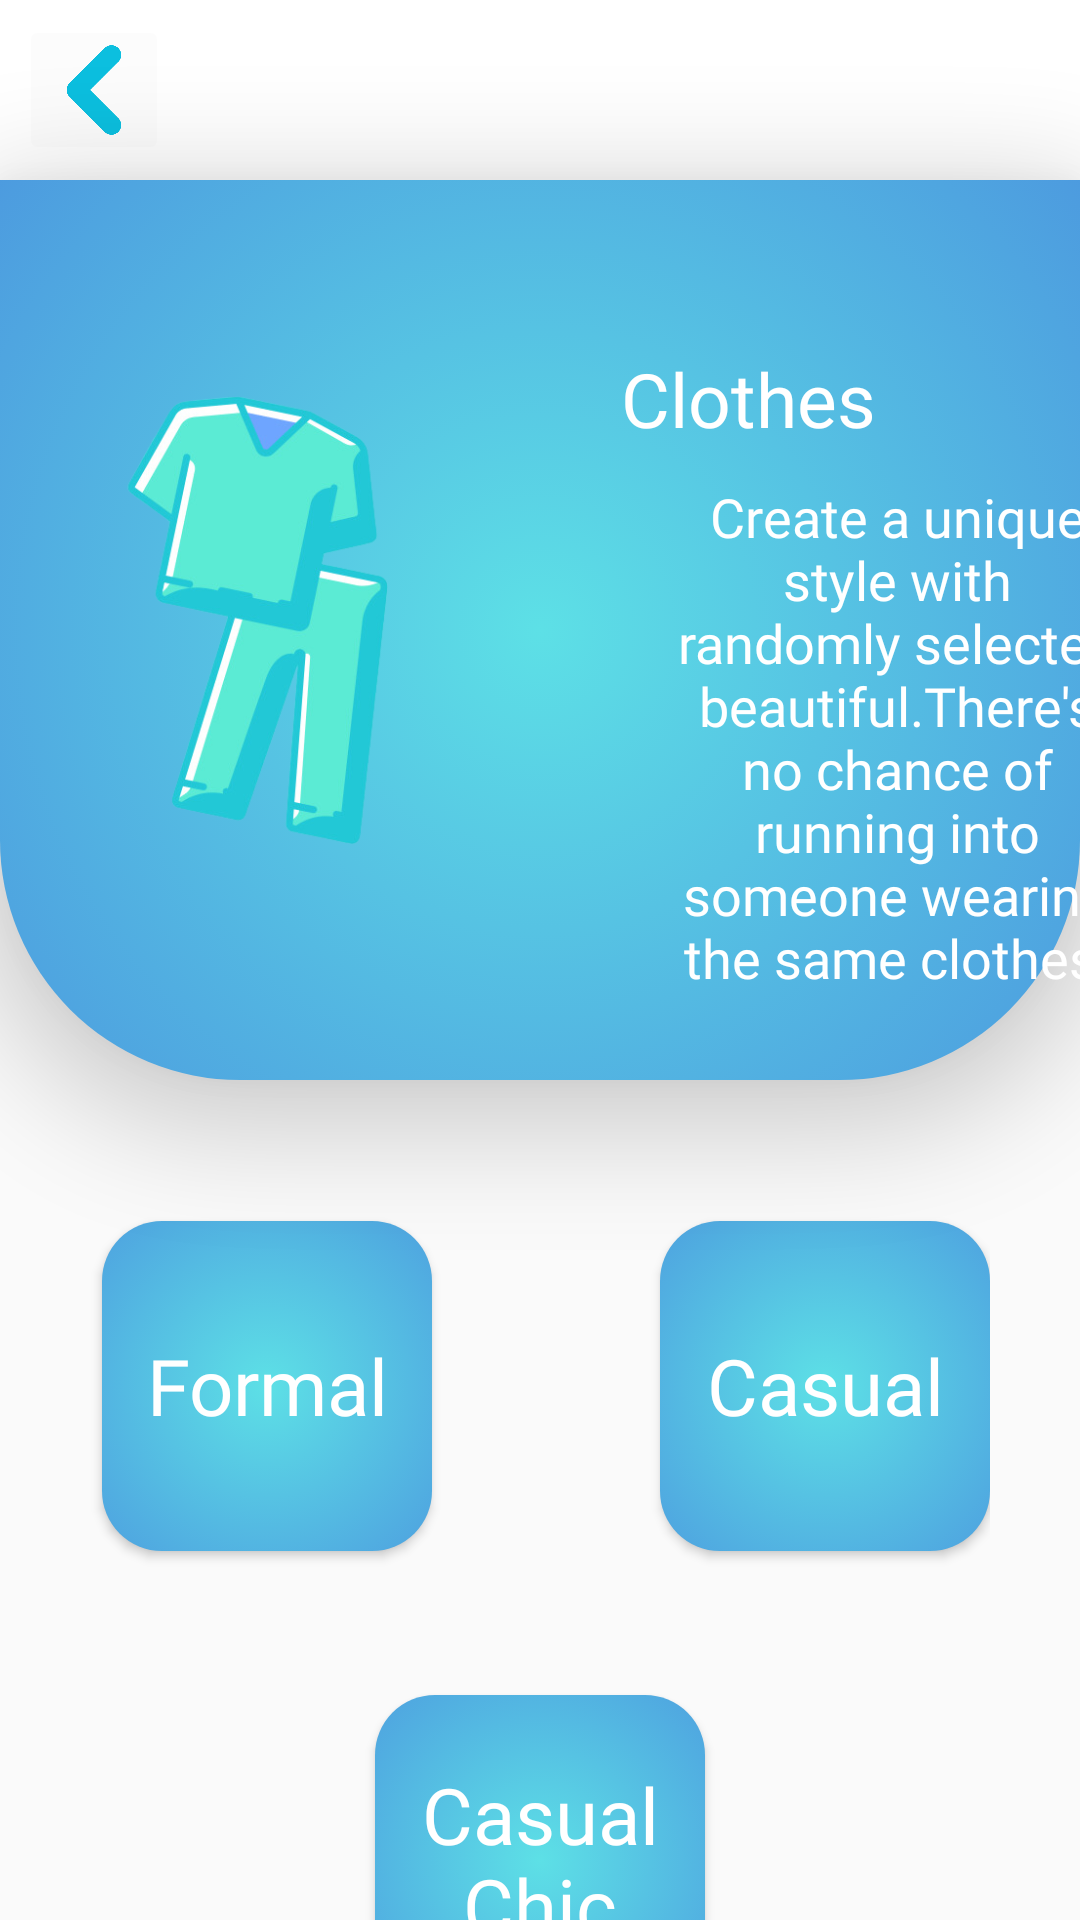

The Android layout XML behind this screen, and the referenced resources:
<!-- AndroidManifest.xml: application theme Theme.TestP1 -->
<!-- res/layout/activity_menu_clothes.xml -->
<?xml version="1.0" encoding="utf-8"?>
<androidx.constraintlayout.widget.ConstraintLayout xmlns:android="http://schemas.android.com/apk/res/android"
    xmlns:app="http://schemas.android.com/apk/res-auto"
    xmlns:tools="http://schemas.android.com/tools"
    android:layout_width="match_parent"
    android:layout_height="match_parent"
    tools:context=".menu_clothes">


    <androidx.constraintlayout.widget.ConstraintLayout
        android:id="@+id/constraintLayout18"
        android:layout_width="match_parent"
        android:layout_height="300dp"
        android:layout_marginTop="60dp"
        android:background="@drawable/menu_clothes_bg"
        android:elevation="20dp"
        app:layout_constraintTop_toTopOf="parent"
        tools:layout_editor_absoluteX="0dp">

        <TextView
            android:id="@+id/textView9"
            android:layout_width="150dp"
            android:layout_height="wrap_content"
            android:layout_marginStart="224dp"
            android:layout_marginTop="100dp"
            android:fontFamily="@font/eazy_chat"
            android:text="Create a unique style with randomly selected beautiful.There's no chance of running into someone wearing the same clothes."
            android:textAlignment="center"
            android:textColor="#ffffff"
            android:textSize="18dp"
            app:layout_constraintStart_toStartOf="parent"
            app:layout_constraintTop_toTopOf="parent" />

        <TextView
            android:id="@+id/textView8"
            android:layout_width="wrap_content"
            android:layout_height="wrap_content"
            android:layout_marginTop="56dp"
            android:layout_marginEnd="68dp"
            android:fontFamily="@font/eazy_chat"
            android:text="@string/clo_menu_title"
            android:textColor="#ffffff"

            android:textSize="25dp"
            app:layout_constraintEnd_toEndOf="parent"
            app:layout_constraintTop_toTopOf="parent" />

        <ImageView
            android:id="@+id/imageView4"
            android:layout_width="150dp"
            android:layout_height="150dp"
            android:layout_marginStart="32dp"
            android:layout_marginTop="72dp"
            android:layout_marginEnd="229dp"
            app:layout_constraintEnd_toEndOf="parent"
            app:layout_constraintStart_toStartOf="parent"
            app:layout_constraintTop_toTopOf="parent"
            app:srcCompat="@drawable/icon_clothes" />

    </androidx.constraintlayout.widget.ConstraintLayout>

    <androidx.constraintlayout.widget.ConstraintLayout
        android:id="@+id/constraintLayout2"
        android:layout_width="match_parent"
        android:layout_height="60dp"
        android:background="@drawable/header"
        app:layout_constraintStart_toStartOf="parent"
        app:layout_constraintTop_toTopOf="parent">

        <ImageButton
            android:id="@+id/back_clothes"
            android:layout_width="50dp"
            android:layout_height="50dp"
            android:layout_marginStart="13dp"
            android:layout_marginTop="5dp"
            android:layout_marginEnd="110dp"
            android:backgroundTint="@color/cardview_shadow_end_color"
            android:scaleType="fitCenter"
            app:layout_constraintEnd_toStartOf="@+id/textView5"
            app:layout_constraintStart_toStartOf="parent"
            app:layout_constraintTop_toTopOf="parent"
            app:srcCompat="@drawable/icon_back" />

        <TextView
            android:id="@+id/textView5"
            android:layout_width="wrap_content"
            android:layout_height="wrap_content"
            android:layout_marginStart="186dp"
            android:layout_marginTop="17dp"
            android:layout_marginEnd="187dp"
            android:fontFamily="@font/eazy_chat"
            android:text="@string/mn_types"
            android:textColor="#0cc0df"
            android:textSize="25dp"
            app:layout_constraintEnd_toEndOf="parent"
            app:layout_constraintStart_toStartOf="parent"
            app:layout_constraintTop_toTopOf="parent" />

    </androidx.constraintlayout.widget.ConstraintLayout>


    <androidx.constraintlayout.widget.ConstraintLayout
        android:layout_width="300dp"
        android:layout_height="300dp"
        android:layout_marginTop="15dp"
        app:layout_constraintEnd_toEndOf="@+id/constraintLayout18"
        app:layout_constraintStart_toStartOf="@+id/constraintLayout18"
        app:layout_constraintTop_toBottomOf="@+id/constraintLayout18">

        <Button
            android:id="@+id/clothes_casualchic"
            android:layout_width="110dp"
            android:layout_height="110dp"
            android:background="@drawable/btn_sub_clothes"
            android:fontFamily="@font/eazy_chat"
            android:text="@string/clo_menu_casualchic"
            android:textAllCaps="false"
            android:textColor="#ffffff"
            android:textSize="26dp"
            app:layout_constraintBottom_toBottomOf="parent"
            app:layout_constraintEnd_toEndOf="parent"
            app:layout_constraintStart_toStartOf="parent" />

        <Button
            android:id="@+id/clothes_formal"
            android:layout_width="110dp"
            android:layout_height="110dp"
            android:layout_marginStart="4dp"
            android:layout_marginTop="32dp"
            android:background="@drawable/btn_sub_clothes"
            android:fontFamily="@font/eazy_chat"
            android:text="@string/clo_menu_formal"
            android:textAllCaps="false"
            android:textColor="#ffffff"
            android:textSize="26dp"
            app:layout_constraintStart_toStartOf="parent"
            app:layout_constraintTop_toTopOf="parent" />

        <Button
            android:id="@+id/clothes_casual"
            android:layout_width="110dp"
            android:layout_height="110dp"
            android:layout_marginTop="32dp"
            android:background="@drawable/btn_sub_clothes"
            android:fontFamily="@font/eazy_chat"
            android:text="@string/clo_menu_casual"
            android:textAllCaps="false"
            android:textColor="#ffffff"
            android:textSize="26dp"
            app:layout_constraintEnd_toEndOf="parent"
            app:layout_constraintTop_toTopOf="parent" />

    </androidx.constraintlayout.widget.ConstraintLayout>




</androidx.constraintlayout.widget.ConstraintLayout>
<!-- resources referenced by this layout -->
<resources>
  <!-- drawable btn_sub_clothes (drawable) -->
  <?xml version="1.0" encoding="utf-8"?>
  <selector xmlns:android="http://schemas.android.com/apk/res/android">
      <item>
          <shape android:shape="rectangle">
              <gradient
                  android:centerX="50%"
                  android:centerY="50%"
                  android:endColor="#4888dd"
                  android:gradientRadius="100%"
                  android:startColor="#5de0e6"
                  android:type="radial"/>
              <corners android:radius="20dp" />
          </shape>
  
      </item>
  </selector>
  <!-- drawable header (drawable) -->
  <?xml version="1.0" encoding="utf-8"?>
  <selector xmlns:android="http://schemas.android.com/apk/res/android">
      <item>
          <shape> android:shape="rectangle"
              <solid android:color="#ffffff"/>
          </shape>
      </item>
  </selector>
  <!-- drawable icon_back: png bitmap (drawable, 27746 bytes) -->
  <!-- drawable icon_clothes: png bitmap (drawable, 89995 bytes) -->
  <!-- drawable menu_clothes_bg (drawable) -->
  <?xml version="1.0" encoding="utf-8"?>
  <selector xmlns:android="http://schemas.android.com/apk/res/android">
   <item>
       <shape android:shape="rectangle">
           <gradient
               android:centerX="50%"
               android:centerY="50%"
               android:endColor="#4888dd"
               android:gradientRadius="100%"
               android:startColor="#5de0e6"
               android:type="radial"/>
           <corners android:bottomLeftRadius="80dp" android:bottomRightRadius="80dp"/>background.xml
       </shape>
   </item>
  </selector>
  <string name="clo_menu_casual">Casual</string>
  <string name="clo_menu_casualchic">Casual Chic</string>
  <string name="clo_menu_formal">Formal</string>
  <string name="clo_menu_title">Clothes</string>
  <string name="mn_types">Types</string>
  <style name="Theme.TestP1" parent="Theme.AppCompat.Light">
          
          <item name="colorPrimary">@color/purple_500</item>
          <item name="colorPrimaryVariant">@color/purple_700</item>
          <item name="colorOnPrimary">@color/white</item>
          
          <item name="colorSecondary">@color/teal_200</item>
          <item name="colorSecondaryVariant">@color/teal_700</item>
          <item name="colorOnSecondary">@color/black</item>
          
          <item name="android:statusBarColor">?attr/colorPrimaryVariant</item>
          
      </style>
  <color name="purple_500">#FF6200EE</color>
  <color name="purple_700">#FF3700B3</color>
  <color name="white">#FFFFFFFF</color>
  <color name="teal_200">#FF03DAC5</color>
  <color name="teal_700">#FF018786</color>
  <color name="black">#FF000000</color>
</resources>
